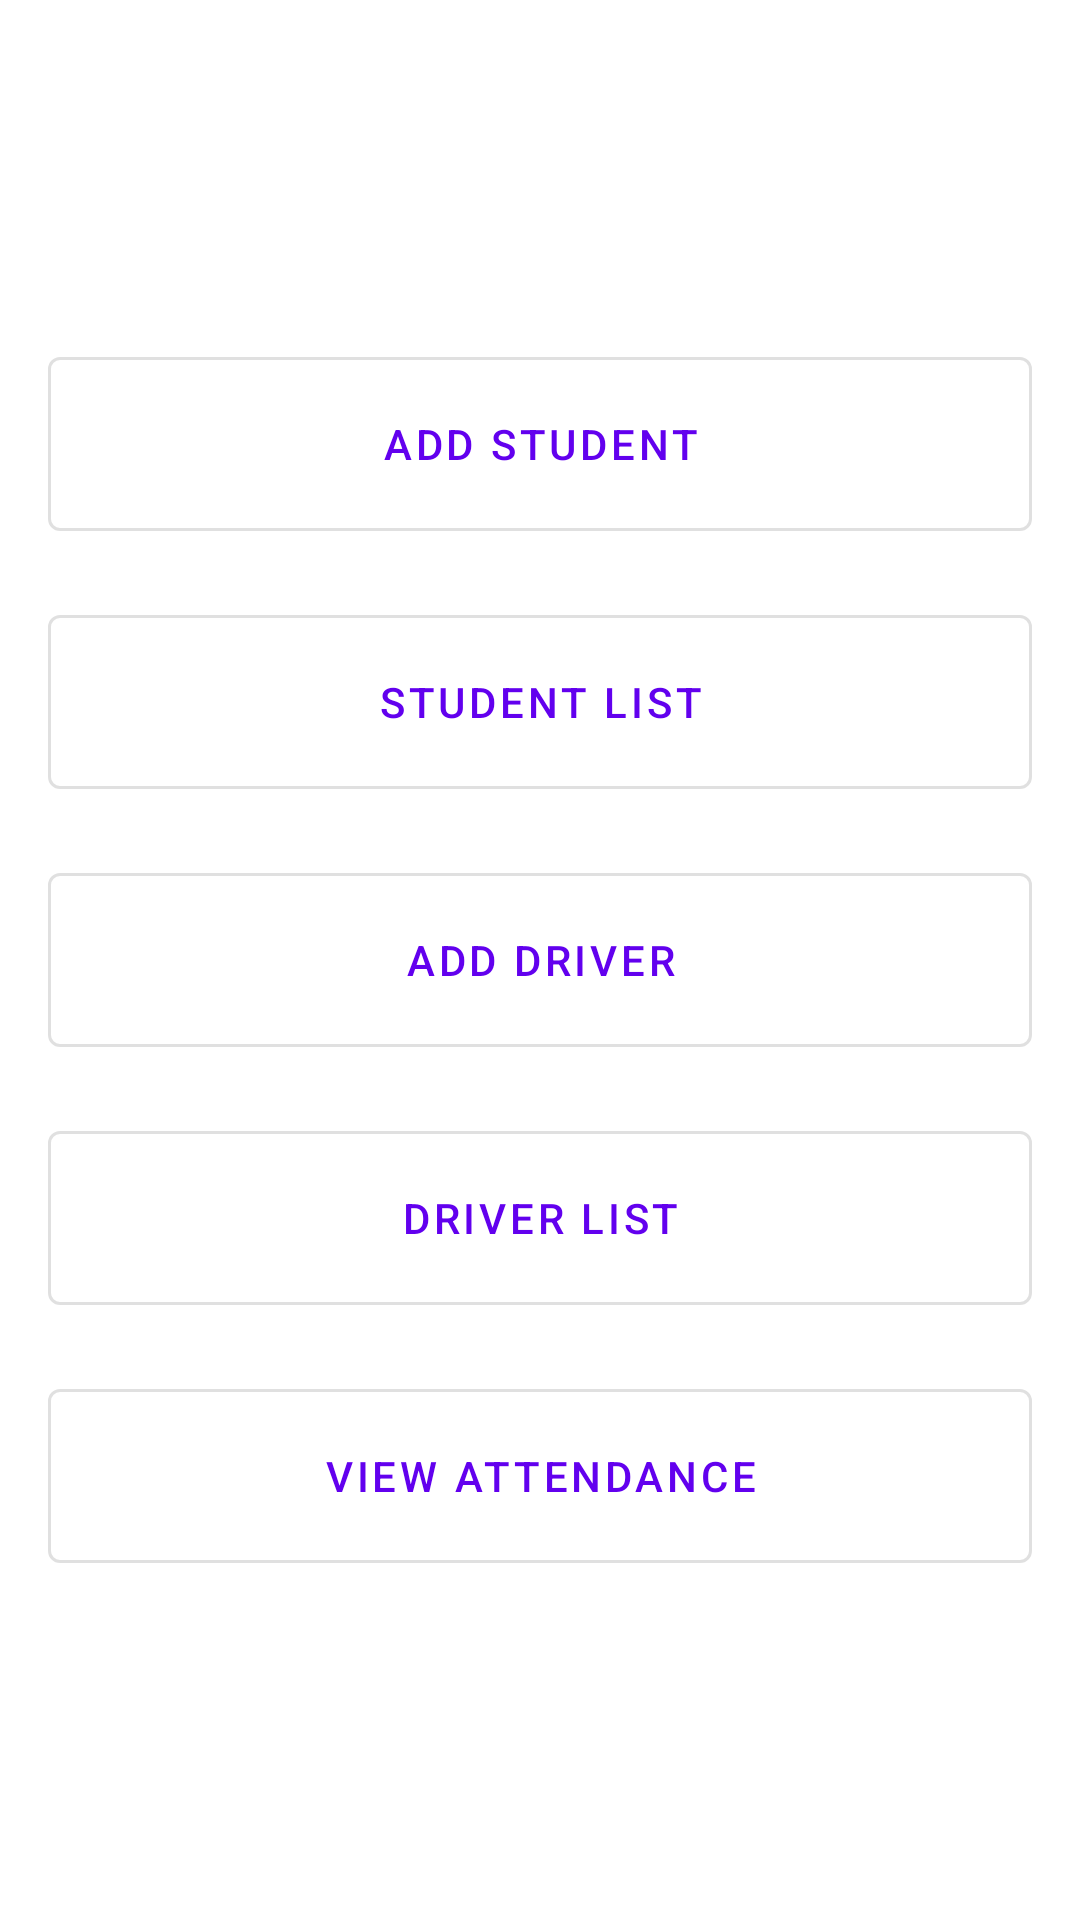

Here is an Android app screen rendered from its layout file. Give the layout XML and the strings, colors and styles it references.
<!-- AndroidManifest.xml: application theme AppTheme -->
<!-- res/layout/activity_admin_home.xml -->
<?xml version="1.0" encoding="utf-8"?>
<androidx.constraintlayout.widget.ConstraintLayout xmlns:android="http://schemas.android.com/apk/res/android"
    xmlns:app="http://schemas.android.com/apk/res-auto"
    xmlns:tools="http://schemas.android.com/tools"
    android:layout_width="match_parent"
    android:layout_height="match_parent"
    tools:context=".Admin.AdminHomeActivity">

    <LinearLayout
        android:id="@+id/linearLayout2"
        android:layout_width="0dp"
        android:layout_height="wrap_content"
        android:layout_marginStart="8dp"
        android:layout_marginTop="8dp"
        android:layout_marginEnd="8dp"
        android:layout_marginBottom="8dp"
        android:orientation="vertical"
        app:layout_constraintBottom_toBottomOf="parent"
        app:layout_constraintEnd_toEndOf="parent"
        app:layout_constraintStart_toStartOf="parent"
        app:layout_constraintTop_toTopOf="parent">

        <com.google.android.material.button.MaterialButton
            android:layout_width="match_parent"
            android:layout_height="70dp"
            android:onClick="addStudentClicked"
            android:layout_margin="8dp"
            style="@style/Widget.MaterialComponents.Button.OutlinedButton"
            android:text="Add Student"/>
        <com.google.android.material.button.MaterialButton
            android:layout_width="match_parent"
            android:layout_height="70dp"
            android:layout_margin="8dp"
            android:onClick="studentListClicked"
            style="@style/Widget.MaterialComponents.Button.OutlinedButton"
            android:text="Student List"/>
        <com.google.android.material.button.MaterialButton
            android:layout_width="match_parent"
            android:layout_height="70dp"
            android:onClick="addDriverClicked"
            android:layout_margin="8dp"
            style="@style/Widget.MaterialComponents.Button.OutlinedButton"
            android:text="Add Driver"/>
        <com.google.android.material.button.MaterialButton
            android:layout_width="match_parent"
            android:layout_height="70dp"
            android:layout_margin="8dp"
            android:onClick="driverListClicked"
            style="@style/Widget.MaterialComponents.Button.OutlinedButton"
            android:text="Driver List"/>
        <com.google.android.material.button.MaterialButton
            android:layout_width="match_parent"
            android:layout_height="70dp"
            android:layout_margin="8dp"
            android:onClick="viewAttendanceClicked"
            style="@style/Widget.MaterialComponents.Button.OutlinedButton"
            android:text="View Attendance"/>
    </LinearLayout>

</androidx.constraintlayout.widget.ConstraintLayout>
<!-- resources referenced by this layout -->
<resources>
  <style name="AppTheme" parent="Theme.MaterialComponents.Light.DarkActionBar">
          
          <item name="colorPrimary">@color/colorPrimary</item>
          <item name="colorPrimaryDark">@color/colorPrimaryDark</item>
          <item name="colorAccent">@color/colorAccent</item>
      </style>
  <!-- not gathered from this repository: default colours our renderer supplied (Android Studio template values) -->
  <color name="colorPrimary">#FF6200EE</color>
  <color name="colorPrimaryDark">#FF3700B3</color>
  <color name="colorAccent">#FF03DAC5</color>
</resources>
